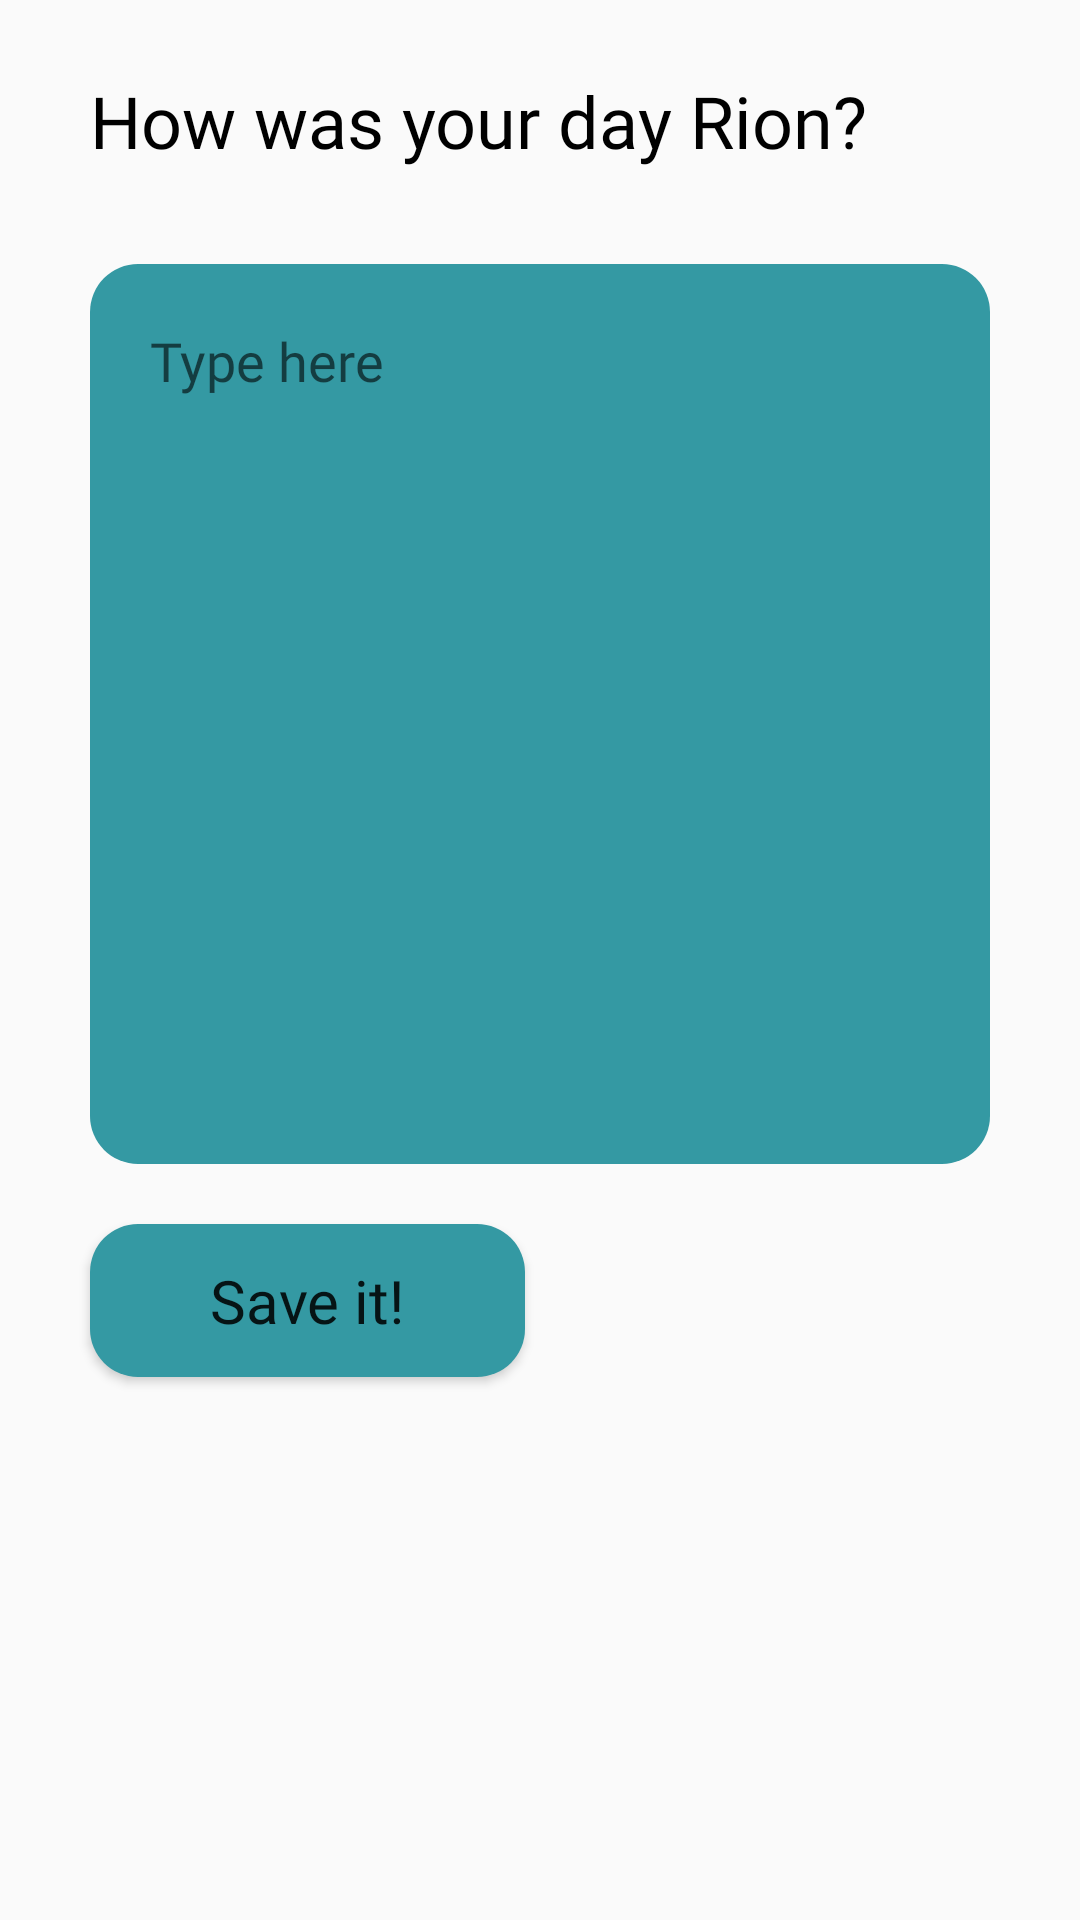

The Android layout XML behind this screen, and the referenced resources:
<!-- AndroidManifest.xml: activity theme FullscreenTheme -->
<!-- res/layout/fragment_journal.xml -->
<?xml version="1.0" encoding="utf-8"?>
<FrameLayout xmlns:android="http://schemas.android.com/apk/res/android"
    xmlns:app="http://schemas.android.com/apk/res-auto"
    xmlns:tools="http://schemas.android.com/tools"
    android:layout_width="match_parent"
    android:layout_height="match_parent"
    tools:context=".JournalFragment">

    <RelativeLayout
        android:layout_width="match_parent"
        android:layout_height="match_parent">

        <TextView
            android:id="@+id/textView"
            android:layout_width="wrap_content"
            android:layout_height="wrap_content"
            android:layout_alignParentStart="true"
            android:layout_alignParentTop="true"
            android:layout_marginStart="30dp"
            android:layout_marginTop="24dp"

            android:text="How was your day Rion?"
            android:fontFamily="@font/raleway_bold"
            android:textColor="@color/black"
            android:textSize="24dp" />

        <EditText
            android:id="@+id/editTextTextPersonName"
            android:layout_width="match_parent"
            android:layout_height="300dp"
            android:layout_alignParentStart="true"
            android:layout_alignParentTop="true"
            android:layout_marginStart="30dp"
            android:layout_marginEnd="30dp"
            android:layout_marginTop="88dp"
            android:ems="10"
            android:inputType="textPersonName"
            android:hint="Type here"
            android:padding="20dp"
            android:textSize="18dp"
            android:gravity="top"
            android:fontFamily="@font/raleway"
            android:textColor="@color/black"
            android:background="@drawable/home_block_1"/>

        <Button
            android:id="@+id/button"
            android:layout_width="wrap_content"
            android:layout_height="wrap_content"
            android:layout_below="@+id/editTextTextPersonName"
            android:layout_alignParentStart="true"
            android:layout_marginStart="30dp"
            android:layout_marginTop="20dp"
            android:background="@drawable/home_block_1"
            android:fontFamily="@font/raleway_bold"
            android:paddingStart="40dp"
            android:paddingTop="12dp"
            android:paddingEnd="40dp"
            android:paddingBottom="12dp"
            android:text="Save it!"
            android:textAllCaps="false"
            android:textSize="20dp" />

        <TextView
            android:id="@+id/textView2"
            android:layout_width="wrap_content"
            android:layout_height="wrap_content"
            android:layout_below="@+id/button"
            android:layout_alignParentStart="true"
            android:layout_alignParentBottom="true"
            android:layout_marginStart="30dp"
            android:layout_marginTop="36dp"
            android:layout_marginBottom="181dp"
            android:fontFamily="@font/raleway_bold"
            android:text="Previous Journals"
            android:textColor="@color/black"
            android:textSize="24dp" />
    </RelativeLayout>

</FrameLayout>
<!-- resources referenced by this layout -->
<resources>
  <color name="black">#FF000000</color>
  <!-- drawable home_block_1 (drawable) -->
  <?xml version="1.0" encoding="utf-8"?>
  <shape xmlns:android="http://schemas.android.com/apk/res/android"
      android:shape="rectangle">
  
      <solid android:color="#3499A3" />
      <corners android:radius="16dp" />
  
  </shape>
  <style name="FullscreenTheme" parent="Theme.AppCompat.Light.NoActionBar">
          <item name="android:windowActionBarOverlay">true</item>
      </style>
</resources>
